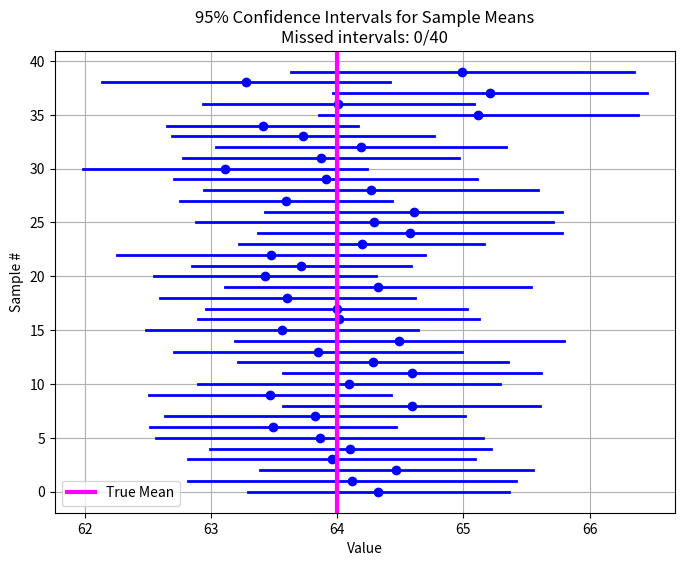

The matplotlib source for this figure:
import numpy as np
import matplotlib.pyplot as plt
from scipy.stats import norm

def confidence_interval(N_samples=40, sample_size=30, true_mean=64, true_std=3.098386, confidence=0.95):
    """
    Demonstrates 95% confidence intervals for the mean.
    Parameters:
    - N_samples: Number of independent samples (here 40)
    - sample_size: Number of observations per sample
    - true_mean: True population mean
    - true_std: True population standard deviation
    - confidence: Confidence level (default 0.95)
    """
    
    # Z value for the two-tailed confidence interval
    alpha = 1 - confidence
    z = norm.ppf(1 - alpha / 2)

    # Store the lower and upper bounds of each CI
    ci_lowers = []
    ci_uppers = []
    
    # Track intervals that do NOT contain the true mean
    misses = 0
    
    # Generate samples and compute CIs
    for i in range(N_samples):
        sample = np.random.normal(loc=true_mean, scale=true_std, size=sample_size)

        # sample mean and standard error
        sample_mean = np.mean(sample)
        sample_se = np.std(sample, ddof=1) / np.sqrt(sample_size)
        
        # confidence interval bounds
        lower = sample_mean - z * sample_se
        upper = sample_mean + z * sample_se

        # append to CI lists        
        ci_lowers.append(lower)
        ci_uppers.append(upper)
        
        # check if true mean is within CI
        if not (lower <= true_mean <= upper):
            misses += 1
    
    # Plot the CIs
    plt.figure(figsize=(8, 6))
    for i, (low, up) in enumerate(zip(ci_lowers, ci_uppers)):
        # color red if interval misses true mean, else blue
        color = 'red' if not (low <= true_mean <= up) else 'blue'
        plt.plot([low, up], [i, i], color=color, lw=2)
        plt.plot([np.mean([low, up])], [i], 'o', color=color)  # mark sample mean
    
    plt.axvline(true_mean, color='magenta', linestyle='-', label='True Mean', lw=3)
    plt.xlabel("Value")
    plt.ylabel("Sample #")
    plt.title(f"{confidence*100:.0f}% Confidence Intervals for Sample Means\nMissed intervals: {misses}/{N_samples}")
    plt.legend()
    plt.grid(True)
    plt.show()
    
    # print the number of misses and percentage
    print(f"Out of {N_samples} intervals, {misses} did NOT contain the true mean.")
    print(f"This is roughly {(misses/N_samples)*100:.1f}%, close to the expected {100*(1-confidence):.0f}% for a {confidence*100:.0f}% CI.")

# ================================
# Run main if this script is executed
# ================================
if __name__ == "__main__":
    confidence_interval()
    plt.show()  # do not comment this out
